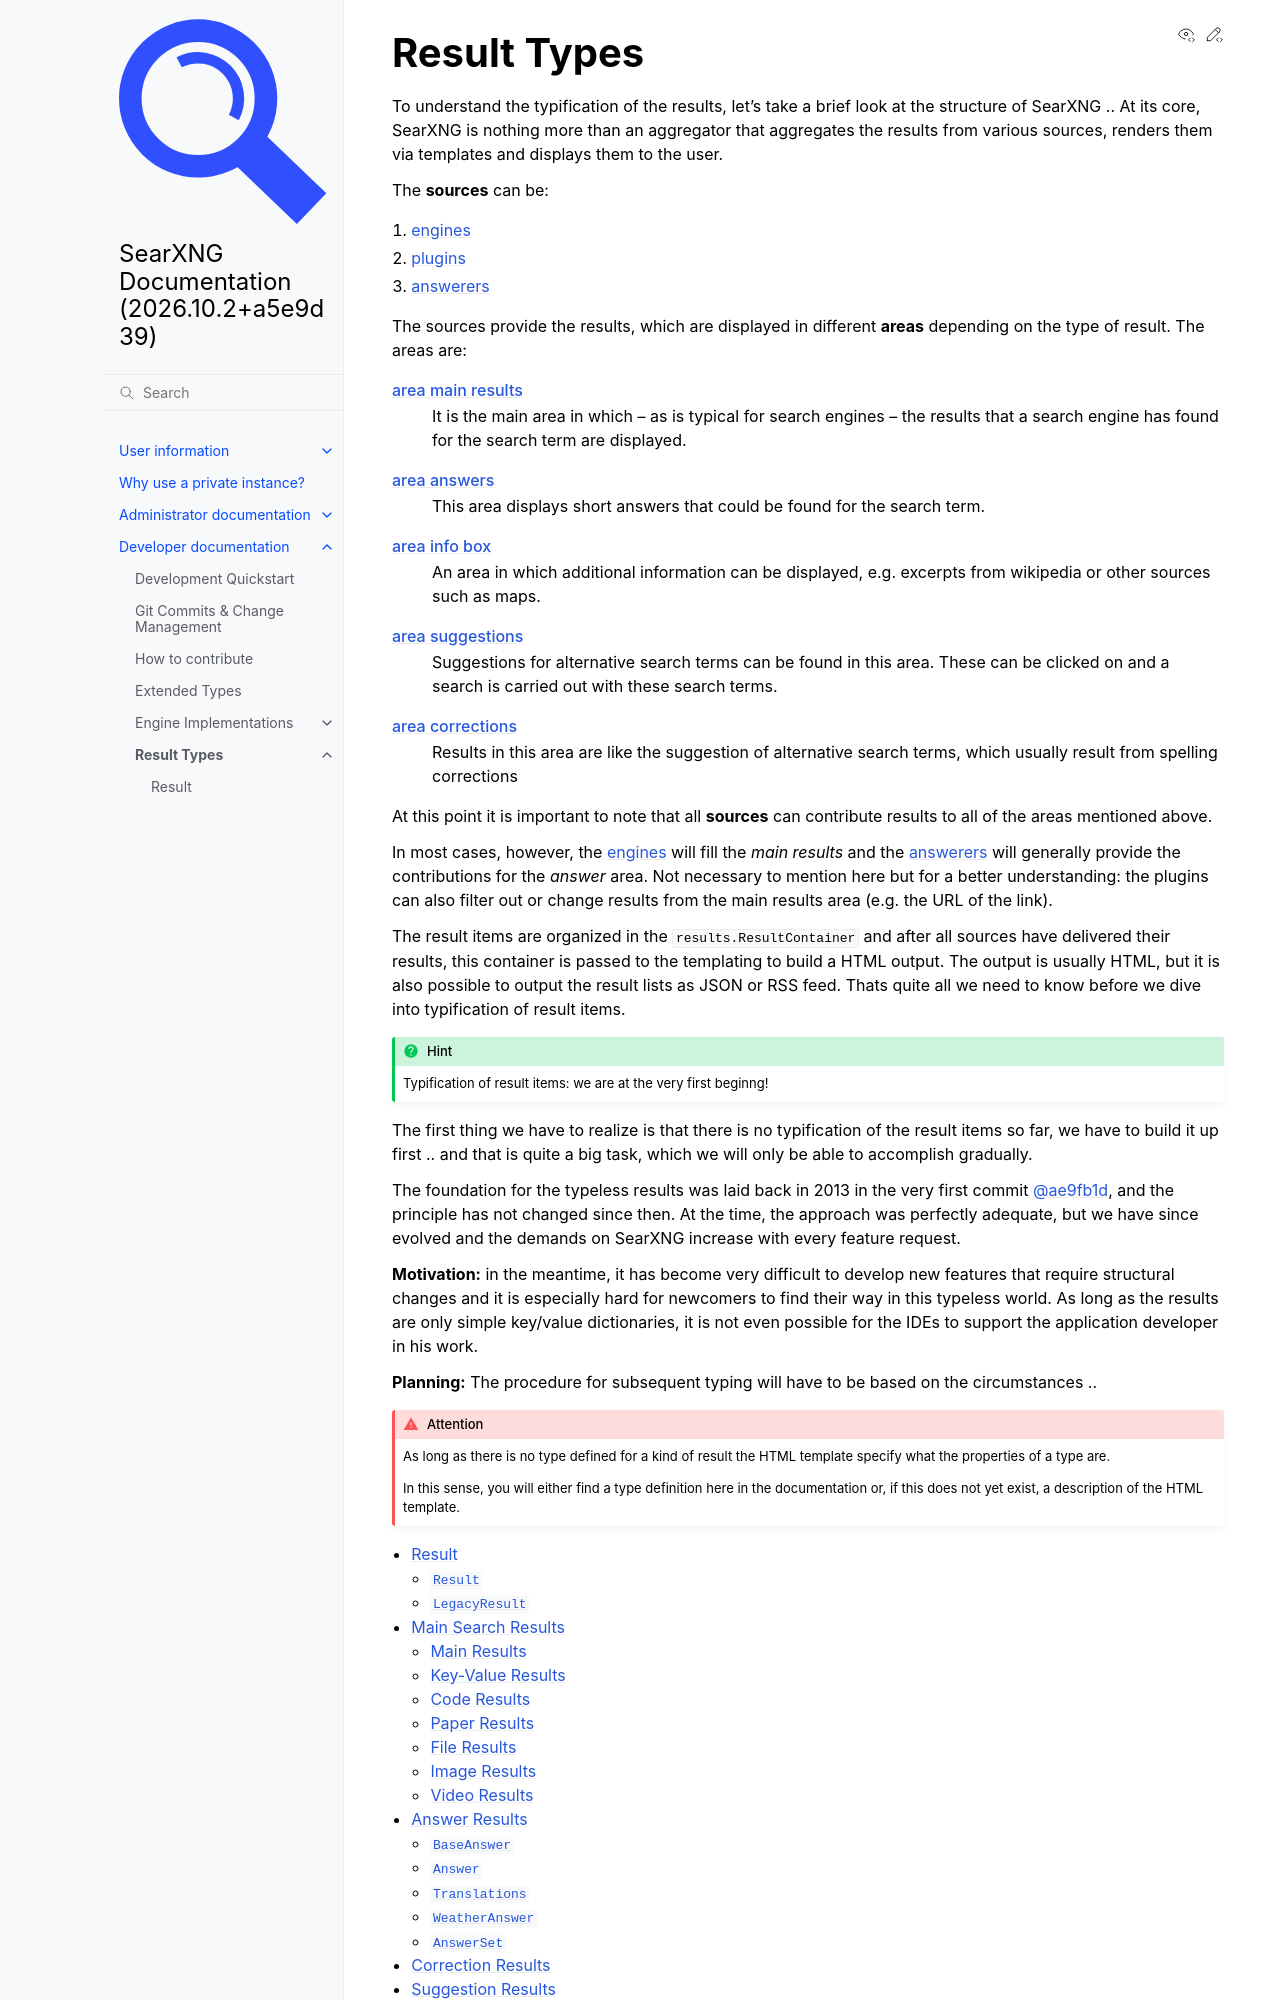

repository: Quad4-Software/void-search · page: dev/result_types/index.html · generator: sphinx

.. _result types:

============
Result Types
============

To understand the typification of the results, let's take a brief look at the
structure of SearXNG ..  At its core, SearXNG is nothing more than an aggregator
that aggregates the results from various sources, renders them via templates and
displays them to the user.

The **sources** can be:

1. :ref:`engines <engine implementations>`
2. :ref:`plugins <dev plugin>`
3. :ref:`answerers <dev answerers>`

The sources provide the results, which are displayed in different **areas**
depending on the type of result. The areas are:

.. _area main results:

:ref:`area main results <main search results>`
  It is the main area in which -- as is typical for search engines -- the
  results that a search engine has found for the search term are displayed.

.. _area answer results:

:ref:`area answers <result_types.answer>`
  This area displays short answers that could be found for the search term.

.. _area info box:

:ref:`area info box <result_types.infobox>`
  An area in which additional information can be displayed, e.g. excerpts from
  wikipedia or other sources such as maps.

.. _area suggestions results:

:ref:`area suggestions <result_types.suggestion>`
  Suggestions for alternative search terms can be found in this area.  These can
  be clicked on and a search is carried out with these search terms.

.. _area corrections results:

:ref:`area corrections <result_types.corrections>`
  Results in this area are like the suggestion of alternative search terms,
  which usually result from spelling corrections

At this point it is important to note that all **sources** can contribute
results to all of the areas mentioned above.

In most cases, however, the :ref:`engines <engine implementations>` will fill
the *main results* and the :ref:`answerers <dev answerers>` will generally
provide the contributions for the *answer* area.  Not necessary to mention here
but for a better understanding: the plugins can also filter out or change
results from the main results area (e.g. the URL of the link).

The result items are organized in the :py:obj:`results.ResultContainer` and
after all sources have delivered their results, this container is passed to the
templating to build a HTML output.  The output is usually HTML, but it is also
possible to output the result lists as JSON or RSS feed. Thats quite all we need
to know before we dive into typification of result items.

.. hint::

   Typification of result items: we are at the very first beginng!

The first thing we have to realize is that there is no typification of the
result items so far, we have to build it up first .. and that is quite a big
task, which we will only be able to accomplish gradually.

The foundation for the typeless results was laid back in 2013 in the very first
commit :commit:`ae9fb1d7d`, and the principle has not changed since then.  At
the time, the approach was perfectly adequate, but we have since evolved and the
demands on SearXNG increase with every feature request.

**Motivation:** in the meantime, it has become very difficult to develop new
features that require structural changes and it is especially hard for newcomers
to find their way in this typeless world.  As long as the results are only
simple key/value dictionaries, it is not even possible for the IDEs to support
the application developer in his work.

**Planning:** The procedure for subsequent typing will have to be based on the
circumstances ..

.. attention::
